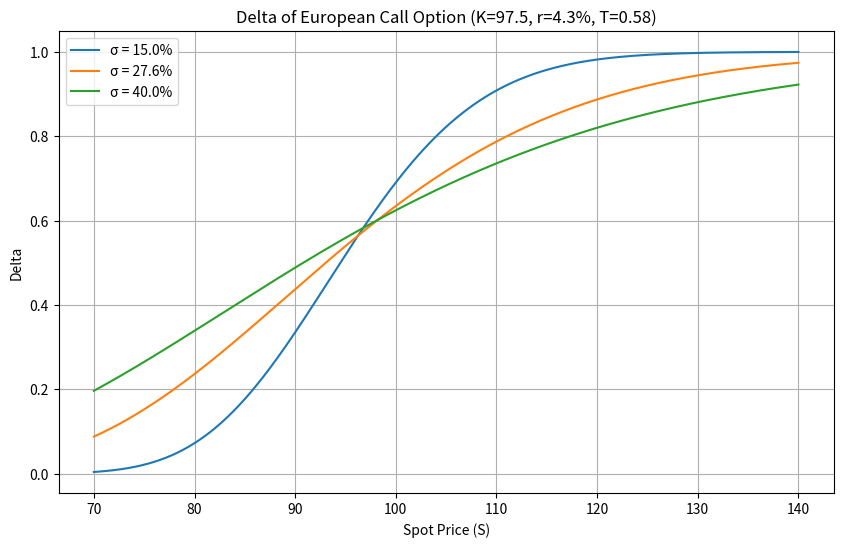

Python code for this plot:
import numpy as np
from scipy.stats import norm
import matplotlib.pyplot as plt
import os

# ==================== 参数设置 ====================
K = 97.5           # 行权价
r = 0.043          # 无风险利率（年化）
T = 0.58           # 剩余期限（年）
S_min, S_max = 70, 140   # 标的价格范围
S_points = 500     # 价格点数

# 可调参数：波动率列表（以小数形式）
volatilities = [0.15, 0.276, 0.40]

# 特定计算点
S_specific = 110
sigma_specific = 0.276

# ==================== 函数定义 ====================
def black_scholes_delta(S, K, r, T, sigma):
    """
    计算欧式看涨期权的 delta
    S: 标的价格（标量或数组）
    K: 行权价
    r: 无风险利率
    T: 剩余期限（年）
    sigma: 波动率
    """
    d1 = (np.log(S / K) + (r + 0.5 * sigma**2) * T) / (sigma * np.sqrt(T))
    delta = norm.cdf(d1)
    return delta

# ==================== 计算特定点 delta ====================
delta_at_s110 = black_scholes_delta(S_specific, K, r, T, sigma_specific)

# ==================== 生成绘图数据并保存图片 ====================
S_range = np.linspace(S_min, S_max, S_points)

plt.figure(figsize=(10, 6))
for sigma in volatilities:
    delta_values = black_scholes_delta(S_range, K, r, T, sigma)
    plt.plot(S_range, delta_values, label=f'σ = {sigma*100:.1f}%')

plt.xlabel('Spot Price (S)')
plt.ylabel('Delta')
plt.title('Delta of European Call Option (K=97.5, r=4.3%, T=0.58)')
plt.legend()
plt.grid(True)

# 保存图片，使用绝对路径以保证路径可追溯
figure_path = os.path.abspath('delta_curve.png')
plt.savefig(figure_path, dpi=150, bbox_inches='tight')
plt.close()

# ==================== 构建输出字典 ====================
result = {
    'delta_at_s110': delta_at_s110,
    'figure_path': figure_path
}

print(result)
